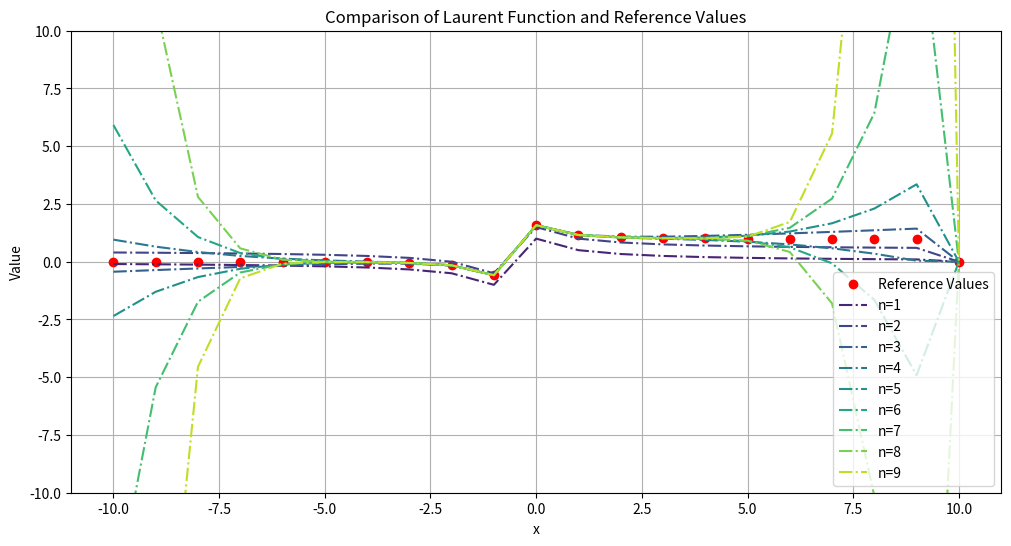

Python code for this plot:
import matplotlib.pyplot as plt
import numpy as np


# Example data
x = np.linspace(0, 10, 100)
y = [np.sin(x + phase) for phase in np.linspace(0, 2*np.pi, 10)]

# Create a colormap
cmap = plt.get_cmap('viridis')


# Data
x_values = np.array([-10.00, -9.00, -8.00, -7.00, -6.00, -5.00, -4.00, -3.00, -2.00, -1.00,
                       0.00, 1.00, 2.00, 3.00, 4.00, 5.00, 6.00, 7.00, 8.00, 9.00, 10.00])
lauren_values = [0]*10 

reference_values=np.array([ -0.0000, -0.0001, -0.0003, -0.0009, -0.0025, -0.0068, -0.0187, -0.0524, -0.1565, -0.5820, 1.5820, 1.1565, 1.0524, 1.0187, 1.0068, 1.0025, 1.0009, 1.0003, 1.0001, 1.0000, 0])

lauren_values[1]=np.array([ -0.1000, -0.1111, -0.1250, -0.1429, -0.1667, -0.2000, -0.2500, -0.3333, -0.5000, -1.0000, 1.0000, 0.5000, 0.3333, 0.2500, 0.2000, 0.1667, 0.1429, 0.1250, 0.1111, 0.1000, 0])
lauren_values[2]=np.array([ 0.4000, 0.3889, 0.3750, 0.3571, 0.3333, 0.3000, 0.2500, 0.1667, 0.0000, -0.5000, 1.5000, 1.0000, 0.8333, 0.7500, 0.7000, 0.6667, 0.6429, 0.6250, 0.6111, 0.6000, 0])
lauren_values[3]=np.array([ -0.4333, -0.3611, -0.2917, -0.2262, -0.1667, -0.1167, -0.0833, -0.0833, -0.1667, -0.5833, 1.5833, 1.1667, 1.0833, 1.0833, 1.1167, 1.1667, 1.2262, 1.2917, 1.3611, 1.4333, 0])
lauren_values[4]=np.array([ 0.9556, 0.6514, 0.4194, 0.2502, 0.1333, 0.0569, 0.0056, -0.0458, -0.1556, -0.5819, 1.5819, 1.1556, 1.0458, 0.9944, 0.9431, 0.8667, 0.7498, 0.5806, 0.3486, 0.0444, 0])
lauren_values[5]=np.array([ -2.3513, -1.3013, -0.6642, -0.3056, -0.1238, -0.0464, -0.0283, -0.0539, -0.1566, -0.5820, 1.5820, 1.1566, 1.0539, 1.0283, 1.0464, 1.1238, 1.3056, 1.6642, 2.3013, 3.3513, 0])
lauren_values[6]=np.array([ 5.9159, 2.6529, 1.0696, 0.3753, 0.1076, 0.0182, -0.0148, -0.0521, -0.1565, -0.5820, 1.5820, 1.1565, 1.0521, 1.0148, 0.9818, 0.8924, 0.6247, -0.0696, -1.6529, -4.9159, 0])
lauren_values[7]=np.array([ -14.9609, -5.4352, -1.7324, -0.4672, -0.1028, -0.0226, -0.0202, -0.0525, -0.1565, -0.5820, 1.5820, 1.1565, 1.0525, 1.0202, 1.0226, 1.1028, 1.4672, 2.7324, 6.4352, 15.9609, 0])
lauren_values[8]=np.array([ 37.8810, 11.1471, 2.8067, 0.5777, 0.0889, 0.0032, -0.0180, -0.0524, -0.1565, -0.5820, 1.5820, 1.1565, 1.0524, 1.0180, 0.9968, 0.9111, 0.4223, -1.8067, -10.1471, -36.8810, 0])
lauren_values[9]=np.array([ -95.9443, -22.8695, -4.5505, -0.7190, -0.0858, -0.0131, -0.0189, -0.0524, -0.1565, -0.5820, 1.5820, 1.1565, 1.0524, 1.0189, 1.0131, 1.0858, 1.7190, 5.5505, 23.8695, 96.9443, 0])
# Plot
plt.figure(figsize=(12, 6))

# Plot with different colors

#reference in red
plt.plot(x_values, reference_values, 'ro', label='Reference Values')


for i in range(1,10):
    color = cmap(i / 10)  # Get a color from the colormap
    plt.plot(x_values, lauren_values[i], color=color,linestyle="-.", label=f"n={i}")
    # supported values are '-', '--', '-.', ':', 'None', ' ', '', 'solid', 'dashed', 'dashdot', 'dotted'




plt.xlabel('x')
plt.ylabel('Value')
plt.ylim(-10,10)
plt.title('Comparison of Laurent Function and Reference Values')
plt.legend()
plt.grid(True)

plt.show()
